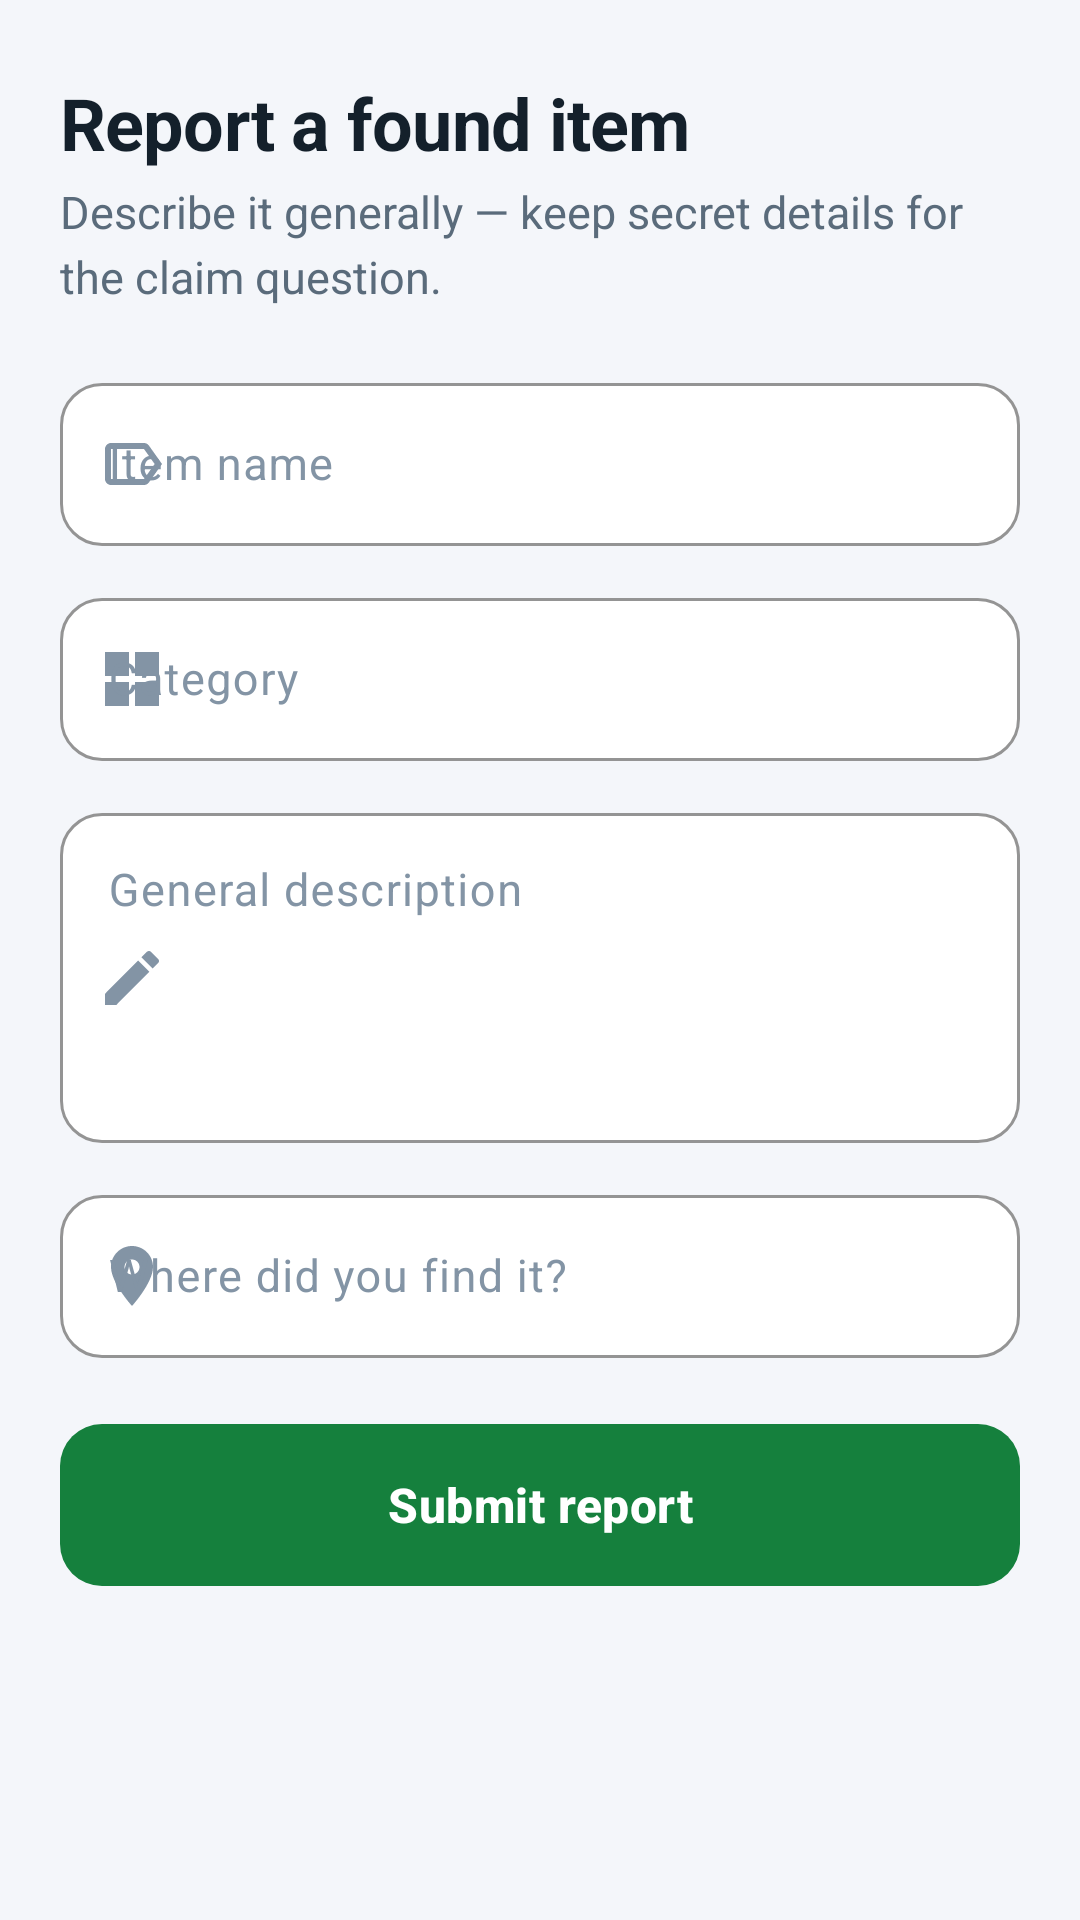

Layout XML and referenced resources for this Android screen:
<!-- AndroidManifest.xml: application theme Theme.FindLink -->
<!-- res/layout/activity_report_found.xml -->
<?xml version="1.0" encoding="utf-8"?>
<ScrollView xmlns:android="http://schemas.android.com/apk/res/android"
    xmlns:app="http://schemas.android.com/apk/res-auto"
    android:layout_width="match_parent"
    android:layout_height="match_parent"
    android:background="@color/colorBackground"
    android:fillViewport="true">

    <LinearLayout
        android:layout_width="match_parent"
        android:layout_height="wrap_content"
        android:orientation="vertical"
        android:paddingStart="20dp"
        android:paddingTop="28dp"
        android:paddingEnd="20dp"
        android:paddingBottom="28dp">

        <TextView
            style="@style/FindLink.Text.ScreenTitle"
            android:layout_width="match_parent"
            android:layout_height="wrap_content"
            android:text="Report a found item" />

        <TextView
            style="@style/FindLink.Text.Body"
            android:layout_width="match_parent"
            android:layout_height="wrap_content"
            android:layout_marginTop="4dp"
            android:layout_marginBottom="20dp"
            android:text="Describe it generally — keep secret details for the claim question." />

        <com.google.android.material.textfield.TextInputLayout
            style="@style/Widget.FindLink.TextInput"
            android:layout_width="match_parent"
            android:layout_height="wrap_content"
            android:hint="Item name"
            app:startIconDrawable="@drawable/ic_label"
            app:startIconTint="@color/colorTextMuted">

            <com.google.android.material.textfield.TextInputEditText
                android:id="@+id/etFoundItemName"
                android:layout_width="match_parent"
                android:layout_height="wrap_content"
                android:inputType="textCapSentences"
                android:maxLines="1"
                android:textColor="@color/colorTextPrimary"
                android:textSize="15sp" />
        </com.google.android.material.textfield.TextInputLayout>

        <com.google.android.material.textfield.TextInputLayout
            style="@style/Widget.FindLink.TextInput"
            android:layout_width="match_parent"
            android:layout_height="wrap_content"
            android:layout_marginTop="12dp"
            android:hint="Category"
            app:startIconDrawable="@drawable/ic_category"
            app:startIconTint="@color/colorTextMuted">

            <com.google.android.material.textfield.TextInputEditText
                android:id="@+id/etFoundCategory"
                android:layout_width="match_parent"
                android:layout_height="wrap_content"
                android:inputType="textCapSentences"
                android:maxLines="1"
                android:textColor="@color/colorTextPrimary"
                android:textSize="15sp" />
        </com.google.android.material.textfield.TextInputLayout>

        <com.google.android.material.textfield.TextInputLayout
            style="@style/Widget.FindLink.TextInput"
            android:layout_width="match_parent"
            android:layout_height="wrap_content"
            android:layout_marginTop="12dp"
            android:hint="General description"
            app:startIconDrawable="@drawable/ic_edit"
            app:startIconTint="@color/colorTextMuted">

            <com.google.android.material.textfield.TextInputEditText
                android:id="@+id/etFoundDescription"
                android:layout_width="match_parent"
                android:layout_height="110dp"
                android:gravity="top|start"
                android:inputType="textCapSentences|textMultiLine"
                android:maxLines="5"
                android:textColor="@color/colorTextPrimary"
                android:textSize="15sp" />
        </com.google.android.material.textfield.TextInputLayout>

        <com.google.android.material.textfield.TextInputLayout
            style="@style/Widget.FindLink.TextInput"
            android:layout_width="match_parent"
            android:layout_height="wrap_content"
            android:layout_marginTop="12dp"
            android:hint="Where did you find it?"
            app:startIconDrawable="@drawable/ic_location"
            app:startIconTint="@color/colorTextMuted">

            <com.google.android.material.textfield.TextInputEditText
                android:id="@+id/etFoundLocation"
                android:layout_width="match_parent"
                android:layout_height="wrap_content"
                android:inputType="textCapSentences"
                android:maxLines="1"
                android:textColor="@color/colorTextPrimary"
                android:textSize="15sp" />
        </com.google.android.material.textfield.TextInputLayout>

        <com.google.android.material.button.MaterialButton
            android:id="@+id/btnSubmitFoundReport"
            style="@style/Widget.FindLink.Button"
            android:layout_width="match_parent"
            android:layout_height="54dp"
            android:layout_marginTop="22dp"
            android:text="Submit report"
            app:backgroundTint="@color/colorSuccess" />

    </LinearLayout>
</ScrollView>
<!-- resources referenced by this layout -->
<resources>
  <color name="colorBackground">#F4F6FA</color>
  <color name="colorSuccess">#15803D</color>
  <color name="colorTextMuted">#8394A5</color>
  <color name="colorTextPrimary">#14202B</color>
  <!-- drawable ic_category (drawable) -->
  <vector xmlns:android="http://schemas.android.com/apk/res/android"
      android:width="24dp"
      android:height="24dp"
      android:viewportWidth="24"
      android:viewportHeight="24">
      <path
          android:fillColor="@color/colorTextSecondary"
          android:pathData="M3,3h8v8H3V3zM13,3h8v8h-8V3zM3,13h8v8H3v-8zM13,13h8v8h-8v-8z" />
  </vector>
  <!-- drawable ic_edit (drawable) -->
  <vector xmlns:android="http://schemas.android.com/apk/res/android"
      android:width="24dp"
      android:height="24dp"
      android:viewportWidth="24"
      android:viewportHeight="24">
      <path
          android:fillColor="@color/colorTextSecondary"
          android:pathData="M3,17.25V21h3.75L17.81,9.94l-3.75,-3.75L3,17.25zM20.71,7.04c0.39,-0.39 0.39,-1.02 0,-1.41l-2.34,-2.34c-0.39,-0.39 -1.02,-0.39 -1.41,0l-1.83,1.83 3.75,3.75 1.83,-1.83z" />
  </vector>
  <!-- drawable ic_label (drawable) -->
  <vector xmlns:android="http://schemas.android.com/apk/res/android"
      android:width="24dp"
      android:height="24dp"
      android:viewportWidth="24"
      android:viewportHeight="24">
      <path
          android:fillColor="@color/colorTextSecondary"
          android:pathData="M17.63,5.84C17.27,5.33 16.67,5 16,5H5C3.9,5 3,5.9 3,7v10c0,1.1 0.9,2 2,2h11c0.67,0 1.27,-0.33 1.63,-0.84L22,12l-4.37,-6.16zM16,17H5V7h11l3.55,5L16,17z" />
  </vector>
  <style name="FindLink.Text.Body">
          <item name="android:textSize">15sp</item>
          <item name="android:textColor">@color/colorTextSecondary</item>
          <item name="android:lineSpacingExtra">4dp</item>
      </style>
  <style name="FindLink.Text.ScreenTitle">
          <item name="android:textSize">24sp</item>
          <item name="android:textStyle">bold</item>
          <item name="android:textColor">@color/colorTextPrimary</item>
          <item name="android:letterSpacing">-0.01</item>
          <item name="android:includeFontPadding">false</item>
      </style>
  <style name="Widget.FindLink.Button" parent="Widget.Material3.Button">
          <item name="android:minHeight">52dp</item>
          <item name="cornerRadius">14dp</item>
          <item name="android:textSize">16sp</item>
          <item name="android:textStyle">bold</item>
          <item name="android:letterSpacing">0.01</item>
          <item name="android:insetTop">0dp</item>
          <item name="android:insetBottom">0dp</item>
      </style>
  <style name="Theme.FindLink" parent="Base.Theme.FindLink" />
  <color name="colorTextSecondary">#5A6B7B</color>
  <color name="colorAccent">#2D7FF9</color>
  <color name="colorSurface">#FFFFFF</color>
  <color name="colorPrimary">#142F4D</color>
  <color name="white">#FFFFFFFF</color>
  <color name="colorPrimaryLight">#E8EEF6</color>
  <color name="colorAccentSoft">#E5EFFE</color>
  <color name="colorSurfaceAlt">#FAFBFD</color>
  <color name="colorDivider">#E2E8F0</color>
  <color name="colorDanger">#C0392B</color>
  <color name="colorStatusBar">#0B1E33</color>
  <color name="colorPrimaryDark">#0B1E33</color>
  <style name="Widget.FindLink.Card" parent="Widget.Material3.CardView.Elevated">
          <item name="cardCornerRadius">18dp</item>
          <item name="cardElevation">0dp</item>
          <item name="strokeColor">@color/colorDivider</item>
          <item name="strokeWidth">1dp</item>
          <item name="cardBackgroundColor">@color/colorSurface</item>
      </style>
</resources>
